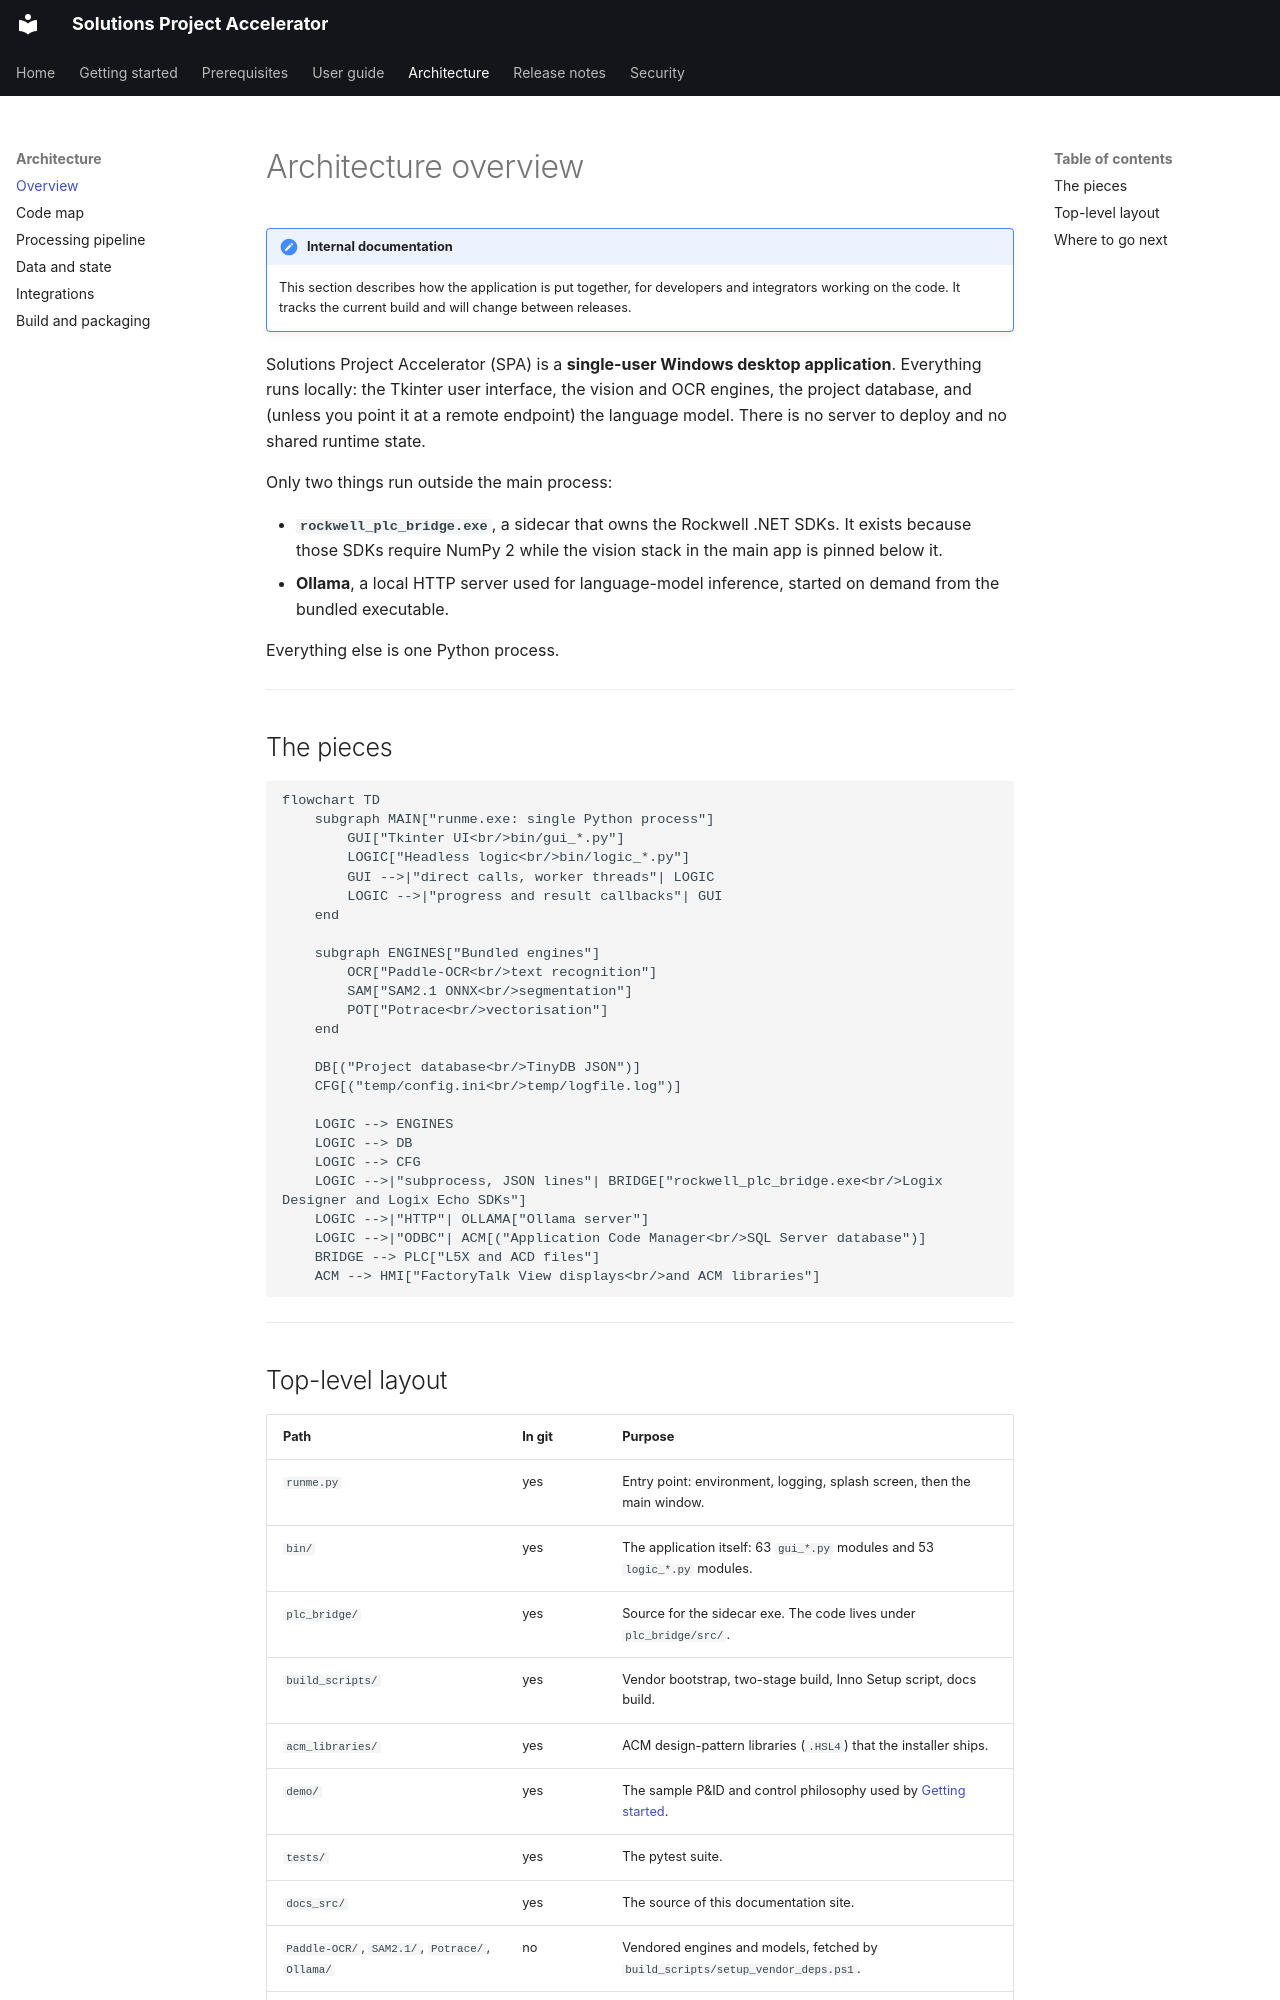

repository: COG-GTM/Solutions-Project-Accelerator · page: architecture/index.html · generator: mkdocs

# Architecture overview

!!! note "Internal documentation"
    This section describes how the application is put together, for developers
    and integrators working on the code. It tracks the current build
    and will change between releases.

Solutions Project Accelerator (SPA) is a **single-user Windows desktop
application**. Everything runs locally: the Tkinter user interface, the vision
and OCR engines, the project database, and (unless you point it at a remote
endpoint) the language model. There is no server to deploy and no shared
runtime state.

Only two things run outside the main process:

- **`rockwell_plc_bridge.exe`**, a sidecar that owns the Rockwell .NET SDKs.
  It exists because those SDKs require NumPy 2 while the vision stack in the
  main app is pinned below it.
- **Ollama**, a local HTTP server used for language-model inference, started on
  demand from the bundled executable.

Everything else is one Python process.

---

## The pieces

```mermaid
flowchart TD
    subgraph MAIN["runme.exe: single Python process"]
        GUI["Tkinter UI<br/>bin/gui_*.py"]
        LOGIC["Headless logic<br/>bin/logic_*.py"]
        GUI -->|"direct calls, worker threads"| LOGIC
        LOGIC -->|"progress and result callbacks"| GUI
    end

    subgraph ENGINES["Bundled engines"]
        OCR["Paddle-OCR<br/>text recognition"]
        SAM["SAM2.1 ONNX<br/>segmentation"]
        POT["Potrace<br/>vectorisation"]
    end

    DB[("Project database<br/>TinyDB JSON")]
    CFG[("temp/config.ini<br/>temp/logfile.log")]

    LOGIC --> ENGINES
    LOGIC --> DB
    LOGIC --> CFG
    LOGIC -->|"subprocess, JSON lines"| BRIDGE["rockwell_plc_bridge.exe<br/>Logix Designer and Logix Echo SDKs"]
    LOGIC -->|"HTTP"| OLLAMA["Ollama server"]
    LOGIC -->|"ODBC"| ACM[("Application Code Manager<br/>SQL Server database")]
    BRIDGE --> PLC["L5X and ACD files"]
    ACM --> HMI["FactoryTalk View displays<br/>and ACM libraries"]
```

---
